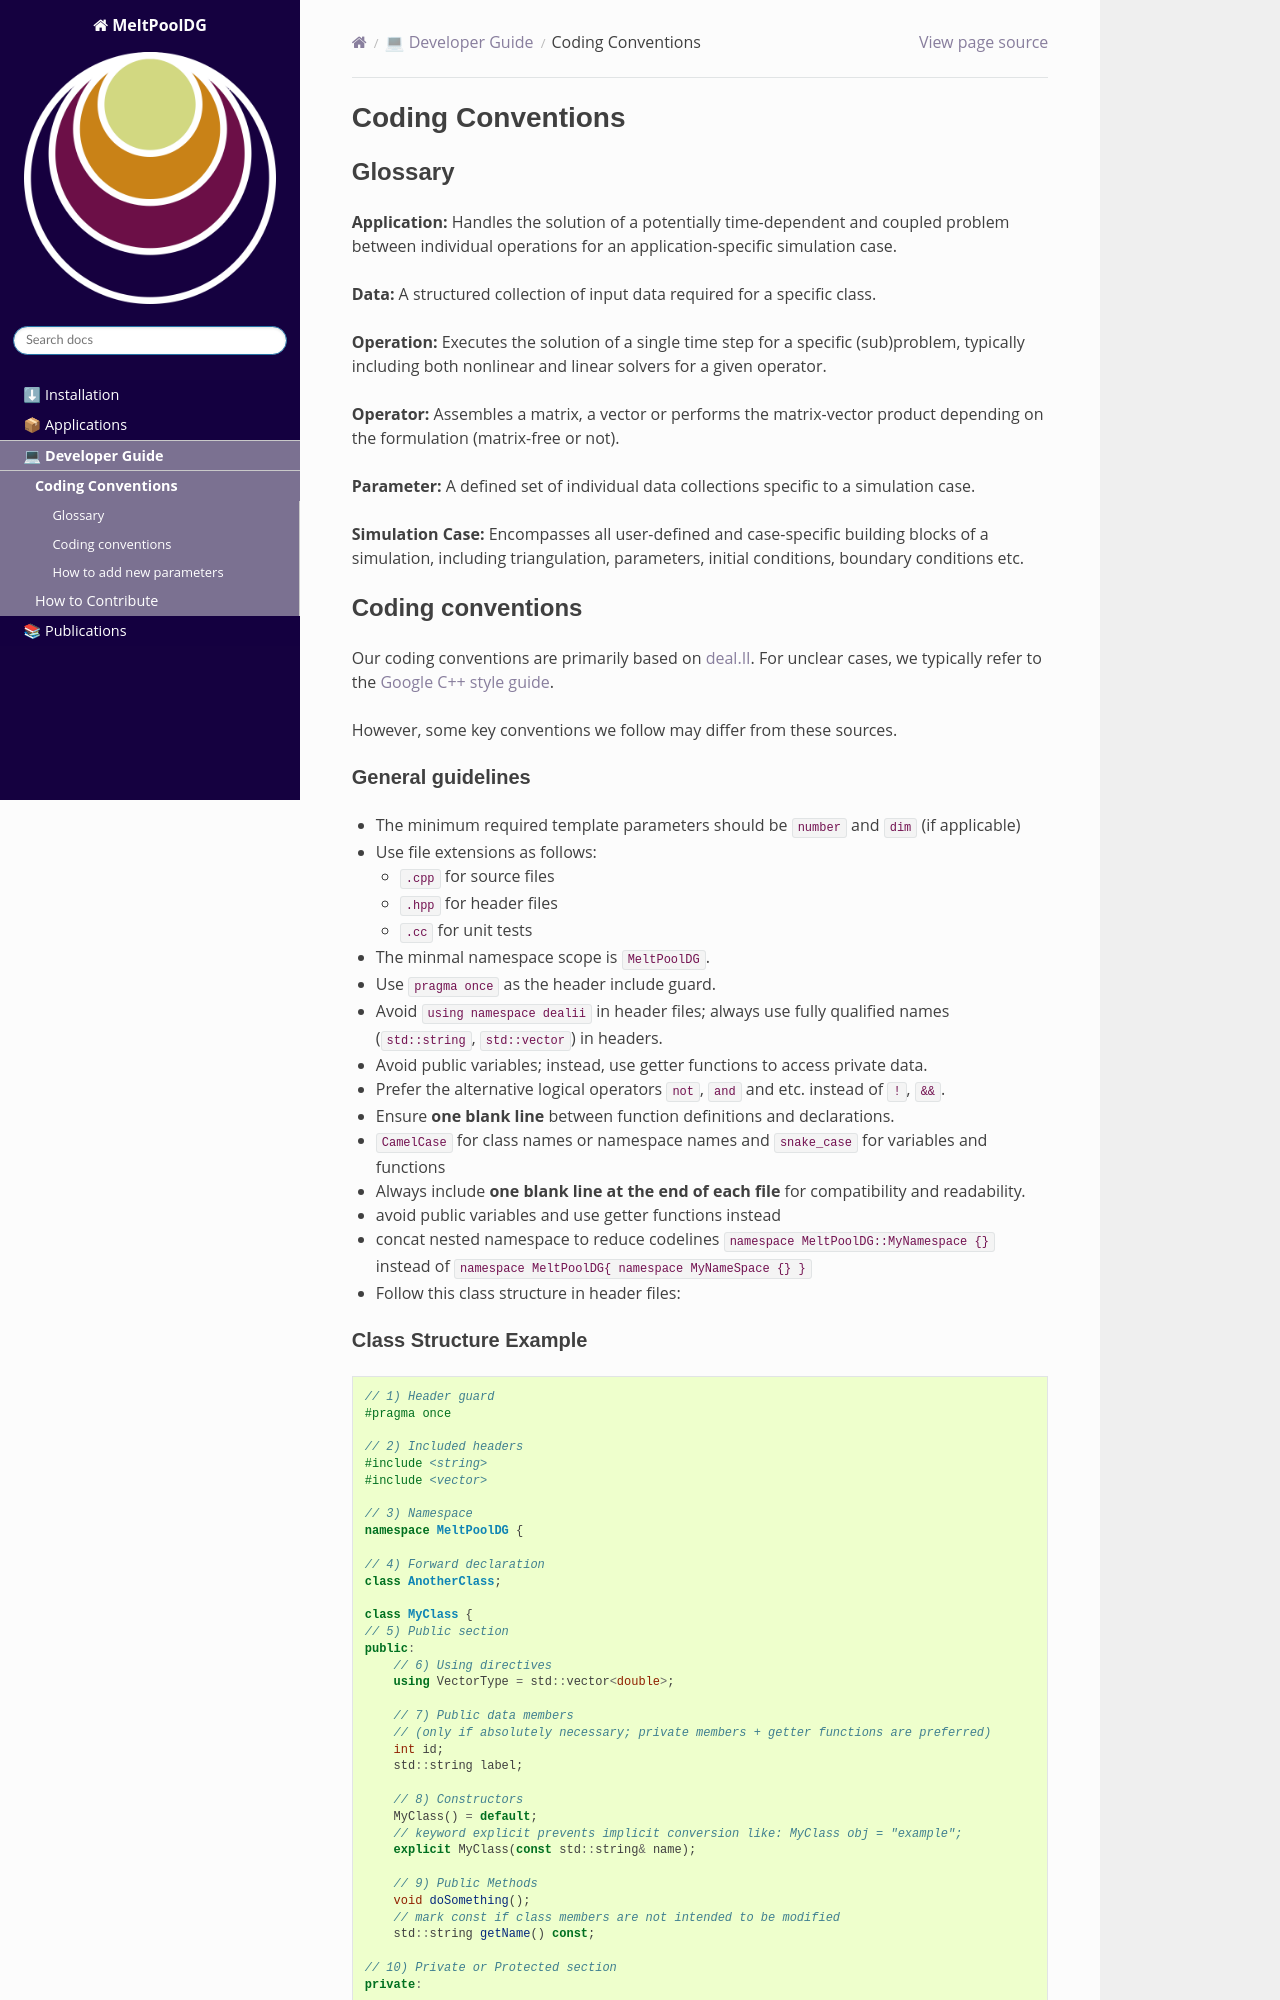

repository: j-brotz/MeltPoolDG · page: howto.html · generator: sphinx

# Coding Conventions

## Glossary

**Application:** Handles the solution of a potentially time-dependent and coupled problem between individual operations for an application-specific simulation case.

**Data:** A structured collection of input data required for a specific class.

**Operation:** Executes the solution of a single time step for a specific (sub)problem, typically including both nonlinear and linear solvers for a given operator.

**Operator:** Assembles a matrix, a vector or performs the matrix-vector product depending on the formulation (matrix-free or not).

**Parameter:** A defined set of individual data collections specific to a simulation case.

**Simulation Case:** Encompasses all user-defined and case-specific building blocks of a simulation, including triangulation, parameters, initial conditions, boundary conditions etc.

## Coding conventions

Our coding conventions are primarily based on [deal.II](https://www.dealii.org/current/doxygen/deal.II/CodingConventions.html). For unclear cases, we typically refer to the [Google C++ style guide](https://google.github.io/styleguide/cppguide.html).

However, some key conventions we follow may differ from these sources.

### General guidelines
- The minimum required template parameters should be `number` and `dim` (if applicable)
- Use file extensions as follows:
    -  `.cpp` for source files
    -  `.hpp` for header files
    -  `.cc` for unit tests
- The minmal namespace scope is `MeltPoolDG`.
- Use `pragma once` as the header include guard.
- Avoid `using namespace dealii` in header files; always use fully qualified names (`std::string`, `std::vector`) in headers.
- Avoid public variables; instead, use getter functions to access private data.
- Prefer the alternative logical operators `not`, `and` and etc. instead of `!`, `&&`.
- Ensure **one blank line** between function definitions and declarations.
- `CamelCase` for class names or namespace names and `snake_case` for variables and functions
- Always include **one blank line at the end of each file** for compatibility and readability.
- avoid public variables and use getter functions instead
- concat nested namespace to reduce codelines `namespace MeltPoolDG::MyNamespace {}` instead of `namespace MeltPoolDG{ namespace MyNameSpace {} }`
- Follow this class structure in header files:
